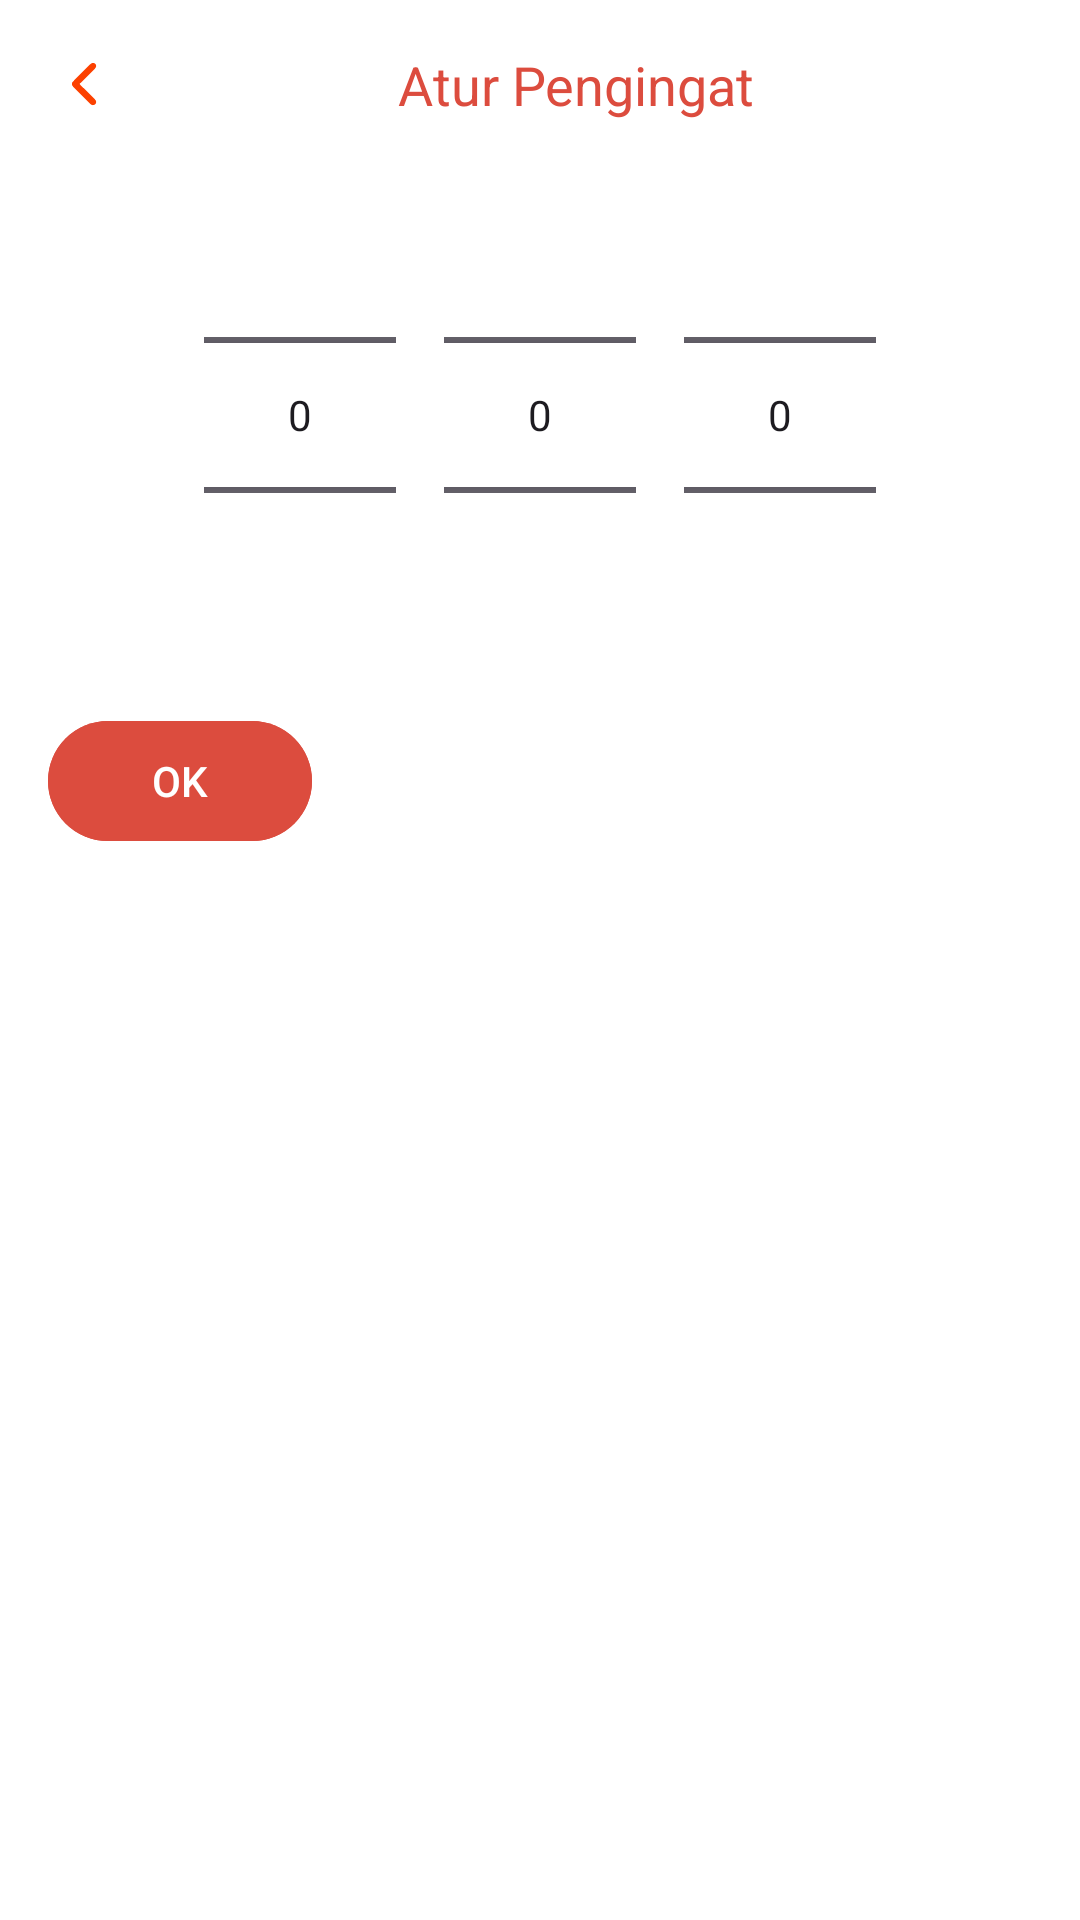

Produce the Android XML layout that renders to this screen, including the resource entries it uses.
<!-- AndroidManifest.xml: application theme Theme.TaskApp -->
<!-- res/layout/fragment_date_picker_bottom_sheet.xml -->
<?xml version="1.0" encoding="utf-8"?>
<LinearLayout xmlns:android="http://schemas.android.com/apk/res/android"
    android:layout_width="match_parent"
    android:layout_height="wrap_content"
    xmlns:app="http://schemas.android.com/apk/res-auto"
    android:orientation="vertical"
    android:padding="16dp">

    
    <LinearLayout
        android:layout_width="match_parent"
        android:layout_height="wrap_content"
        android:gravity="center_vertical"
        android:orientation="horizontal">

        <ImageView
            android:layout_width="wrap_content"
            android:layout_height="wrap_content"
            android:src="@drawable/ic_arrow_left" />

        <TextView
            android:layout_width="0dp"
            android:layout_height="wrap_content"
            android:layout_weight="1"
            android:text="Atur Pengingat"
            android:textColor="@color/red_button"
            android:textSize="18sp"
            android:gravity="center" />

    </LinearLayout>

    
    <LinearLayout
        android:layout_width="match_parent"
        android:layout_height="wrap_content"
        android:orientation="horizontal"
        android:gravity="center">

        <NumberPicker
            android:id="@+id/day_picker"
            android:layout_width="wrap_content"
            android:layout_height="wrap_content"
            android:layout_margin="8dp"
            android:textColor="@color/red_button" />

        <NumberPicker
            android:id="@+id/month_picker"
            android:layout_width="wrap_content"
            android:layout_height="wrap_content"
            android:layout_margin="8dp"
            android:textColor="@color/red_button" />

        <NumberPicker
            android:id="@+id/year_picker"
            android:layout_width="wrap_content"
            android:layout_height="wrap_content"
            android:layout_margin="8dp"
            android:textColor="@color/red_button" />

    </LinearLayout>
    <com.google.android.material.button.MaterialButton
        android:id="@+id/confirm_button"
        android:layout_width="wrap_content"
        android:layout_height="wrap_content"
        android:text="OK"
        android:textColor="@android:color/white"
        android:backgroundTint="@color/red_button"
        app:cornerRadius="20dp"
        />



</LinearLayout>
<!-- resources referenced by this layout -->
<resources>
  <color name="red_button">#dc4c3e</color>
  <!-- drawable ic_arrow_left: vector/xml drawable (drawable, 2226 chars, omitted) -->
  <style name="Theme.TaskApp" parent="Base.Theme.TaskApp" />
  <style name="Base.Theme.TaskApp" parent="Theme.Material3.Light.NoActionBar">
          
          
          <item name="android:windowBackground">@android:color/white</item>
          <item name="colorPrimary">@color/white</item>
          <item name="colorPrimaryVariant">@color/white</item>
          <item name="colorOnPrimary">@color/black</item>
      </style>
  <color name="white">#FFFFFFFF</color>
  <color name="black">#FF000000</color>
</resources>
